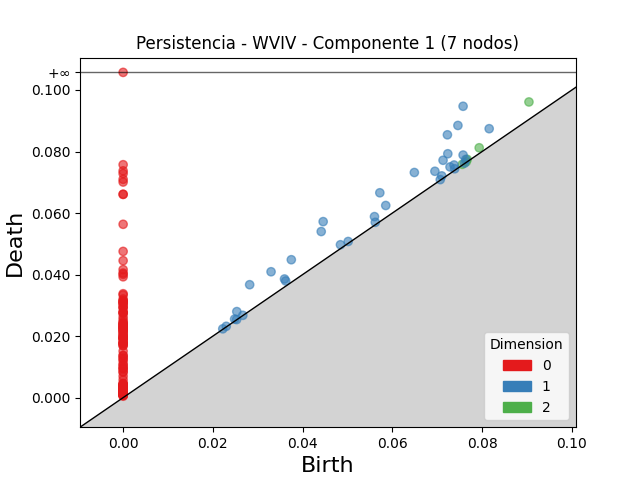

The data file committed next to this chart (first rows):
dimension, birth, death
2, 0.09043, 0.09611
2, 0.07934, 0.08122
2, 0.07667, 0.07746
2, 0.07558, 0.07584
2, 0.07647, 0.07669
1, 0.07575, 0.09471
1, 0.0746, 0.08847
1, 0.07226, 0.08543
1, 0.04457, 0.05721
1, 0.04414, 0.05399
1, 0.0572, 0.06658
1, 0.0282, 0.03671
1, 0.06489, 0.07318
1, 0.03296, 0.04092
1, 0.03748, 0.04483
1, 0.07235, 0.07927
1, 0.07129, 0.07715
1, 0.08157, 0.08742
1, 0.06947, 0.07357
1, 0.05852, 0.06246
1, 0.07576, 0.07885
1, 0.05601, 0.05884
1, 0.02533, 0.02797
1, 0.03596, 0.03856
1, 0.07284, 0.07498
1, 0.07373, 0.07562
1, 0.03622, 0.03792
1, 0.04843, 0.0497
1, 0.071, 0.07207
1, 0.07635, 0.07741
1, 0.05619, 0.05698
1, 0.02484, 0.02553
1, 0.05015, 0.05075
1, 0.07388, 0.07438
1, 0.02298, 0.02318
1, 0.07067, 0.07086
1, 0.0222, 0.02235
1, 0.07609, 0.07622
1, 0.02529, 0.02537
1, 0.02668, 0.02675
0, 0.0, inf
0, 0.0, 0.07571
0, 0.0, 0.07372
0, 0.0, 0.07284
0, 0.0, 0.07097
0, 0.0, 0.07008
0, 0.0, 0.06609
0, 0.0, 0.06608
0, 0.0, 0.05634
0, 0.0, 0.04753
0, 0.0, 0.04452
0, 0.0, 0.04162
0, 0.0, 0.04049
0, 0.0, 0.04007
0, 0.0, 0.03927
0, 0.0, 0.03377
0, 0.0, 0.03338
0, 0.0, 0.03205
0, 0.0, 0.03144
0, 0.0, 0.03138
... 100 more rows
